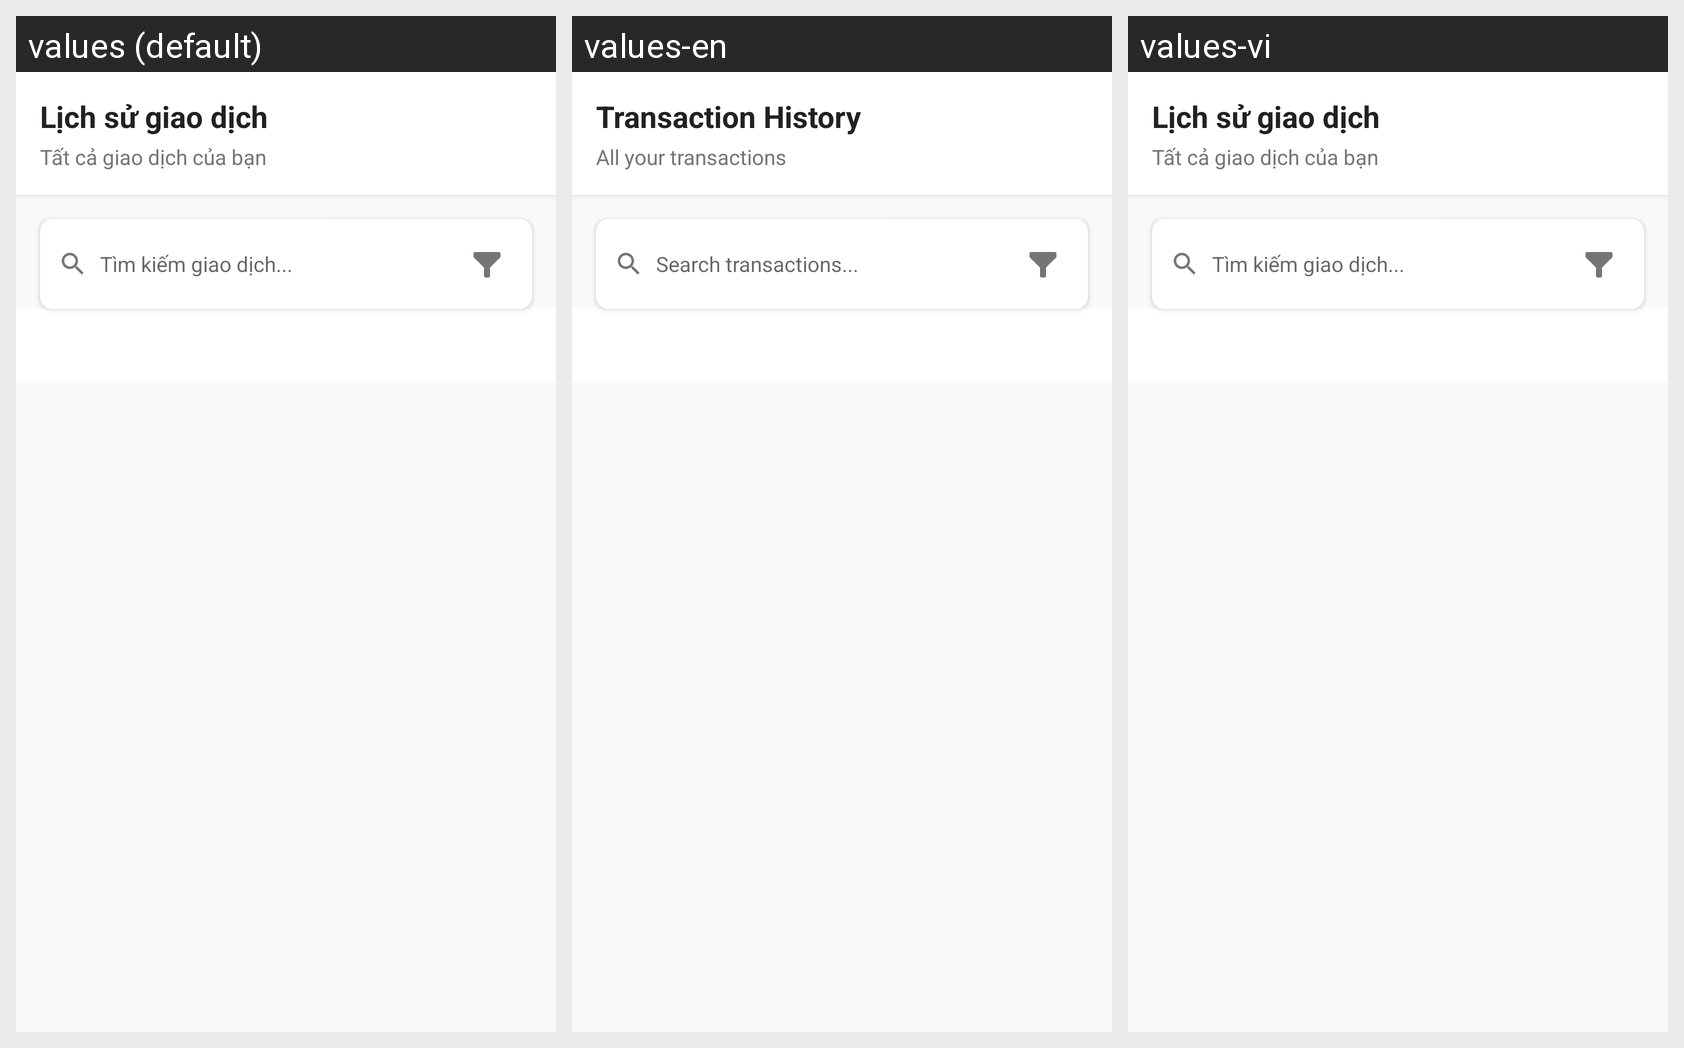

For this localized Android screen grid, give each drawn string resource with its value in every locale shown.
Android screen res/layout/fragment_history.xml rendered under 3 locales, left to right: values (default), values-en, values-vi. Device: Nexus 5 (rendered at 1080×1920; each locale shown at half size, 540×960, under a caption strip naming it); theme Theme.Spendingmanagementapp.
Strings drawn on this screen, with the default value and each locale's value (text and hints the layout hard-codes, and strings that could not be matched under every locale, appear in the picture but are not listed):

history_title
  values: Lịch sử giao dịch
  values-en: Transaction History
  values-vi: Lịch sử giao dịch  [not translated; the default value is used]

history_subtitle
  values: Tất cả giao dịch của bạn
  values-en: All your transactions
  values-vi: Tất cả giao dịch của bạn  [not translated; the default value is used]

search_transactions_hint
  values: Tìm kiếm giao dịch...
  values-en: Search transactions...
  values-vi: Tìm kiếm giao dịch...  [not translated; the default value is used]
